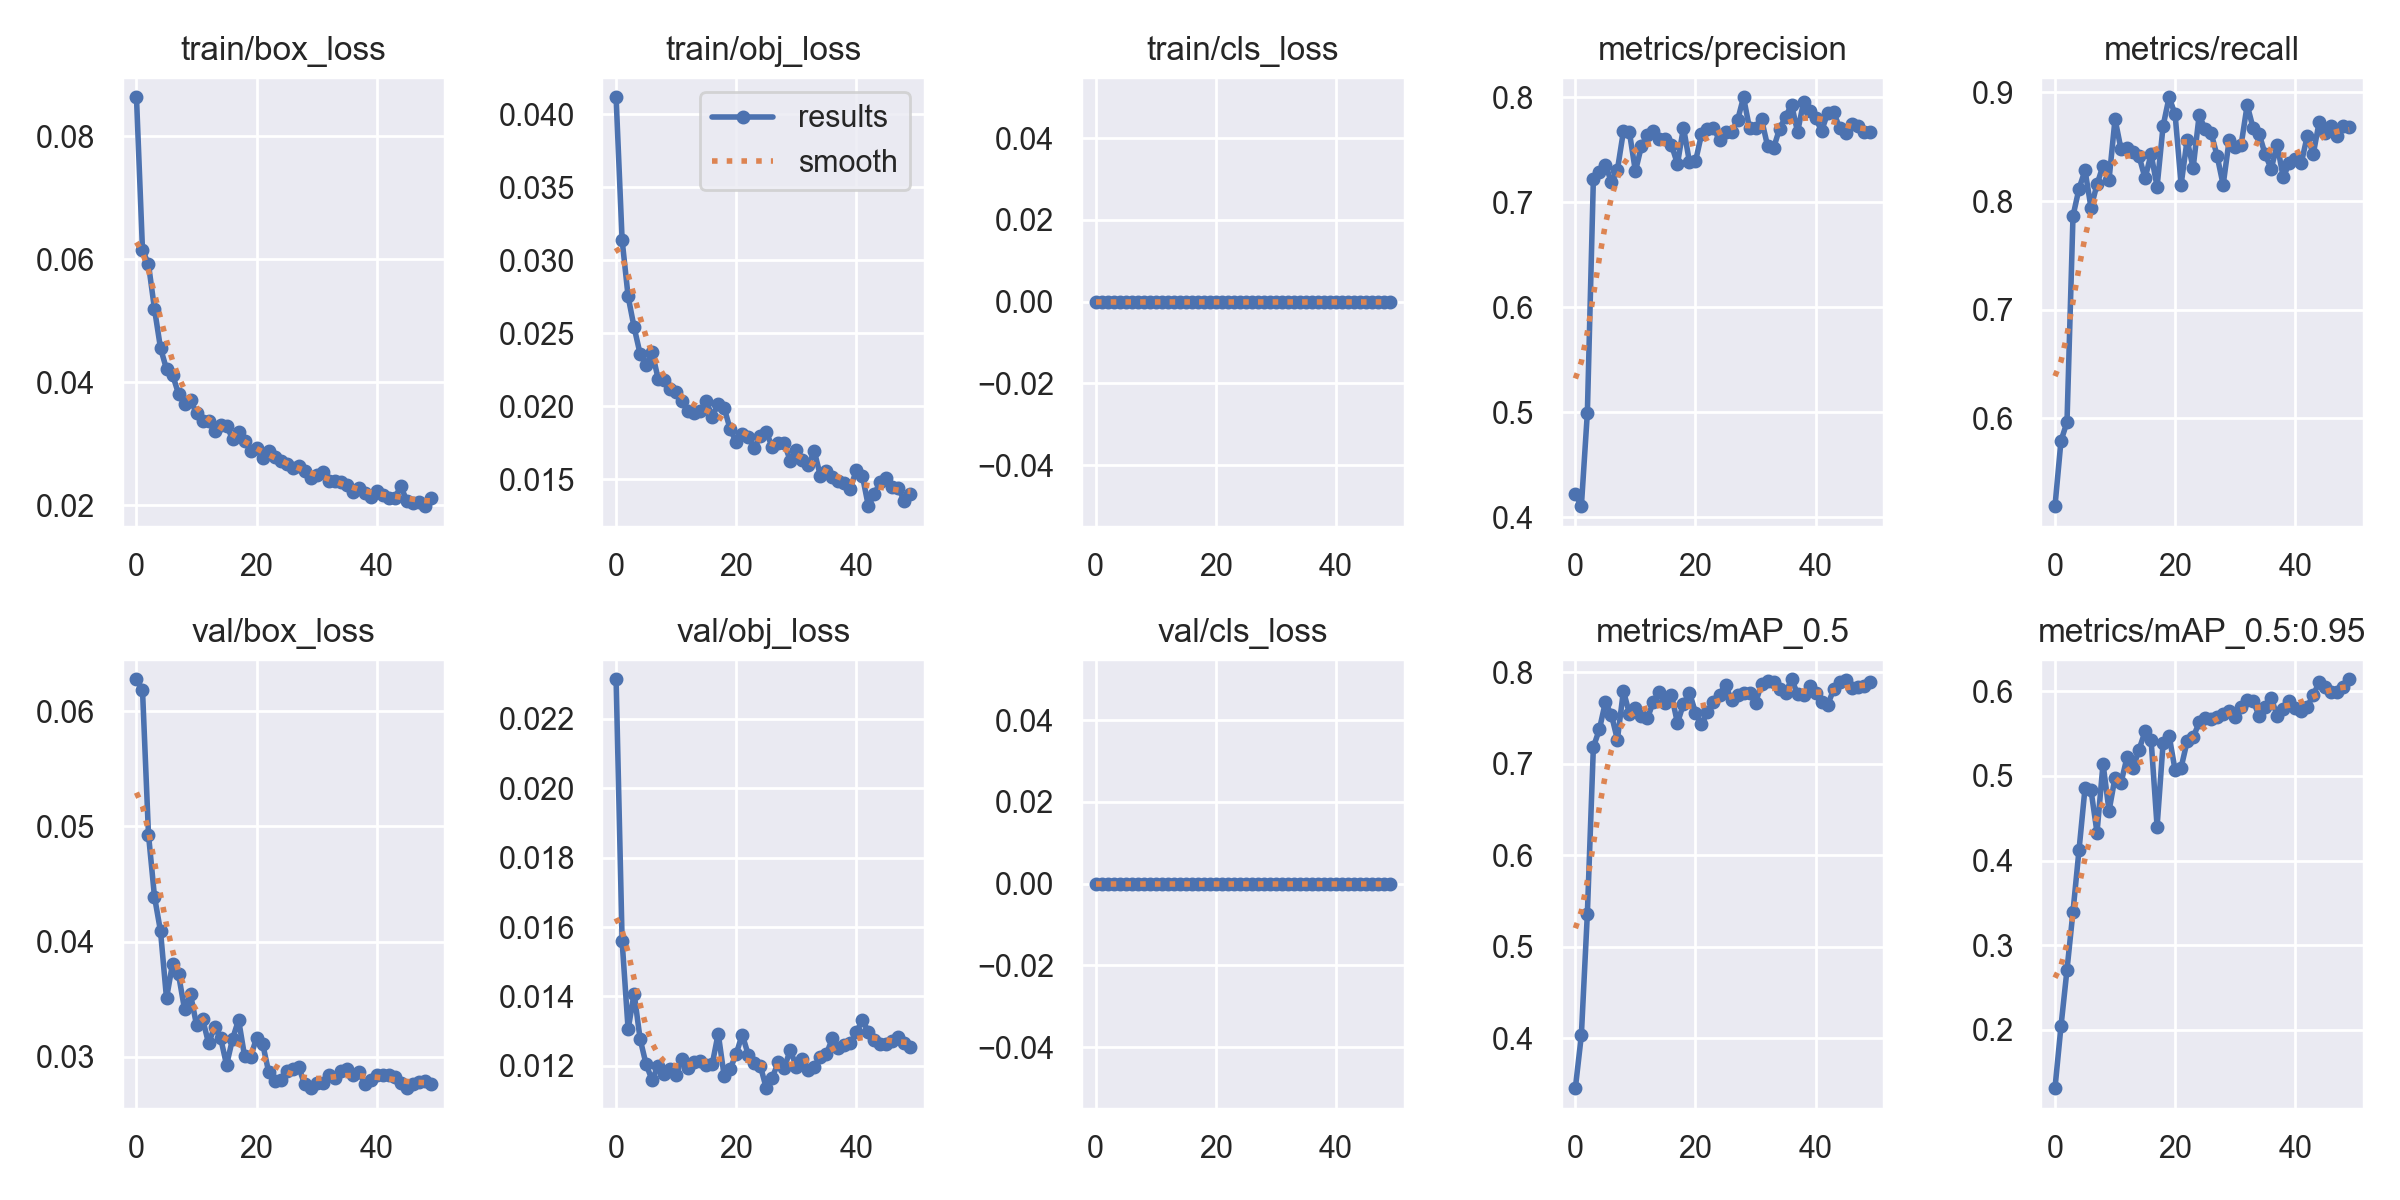

Source data for this figure (header and first rows):
epoch, train/box_loss, train/obj_loss, train/cls_loss, metrics/precision, metrics/recall, metrics/mAP_0.5, metrics/mAP_0.5:0.95, val/box_loss, val/obj_loss, val/cls_loss, x/lr0, x/lr1, x/lr2
0, 0.08636, 0.04116, 0, 0.4222, 0.5193, 0.3457, 0.1312, 0.06279, 0.02314, 0, 0.07062, 0.003264, 0.003264
1, 0.06153, 0.03139, 0, 0.4105, 0.5794, 0.4035, 0.2043, 0.06189, 0.0156, 0, 0.04049, 0.006467, 0.006467
2, 0.0592, 0.02752, 0, 0.4995, 0.5966, 0.5364, 0.2709, 0.0493, 0.01305, 0, 0.01023, 0.009537, 0.009537
3, 0.05193, 0.0254, 0, 0.7221, 0.7863, 0.7183, 0.3397, 0.04389, 0.01408, 0, 0.009406, 0.009406, 0.009406
4, 0.04558, 0.02358, 0, 0.7284, 0.8114, 0.7375, 0.4122, 0.04092, 0.01277, 0, 0.009406, 0.009406, 0.009406
5, 0.04217, 0.02282, 0, 0.7358, 0.8283, 0.7673, 0.4855, 0.03508, 0.01204, 0, 0.009208, 0.009208, 0.009208
6, 0.04126, 0.02371, 0, 0.7192, 0.794, 0.7535, 0.4829, 0.03807, 0.01159, 0, 0.00901, 0.00901, 0.00901
7, 0.03815, 0.02187, 0, 0.7308, 0.8154, 0.7264, 0.433, 0.03716, 0.012, 0, 0.008812, 0.008812, 0.008812
8, 0.03646, 0.02177, 0, 0.7674, 0.8326, 0.7796, 0.5144, 0.03413, 0.01176, 0, 0.008614, 0.008614, 0.008614
9, 0.03706, 0.02115, 0, 0.7666, 0.8197, 0.7548, 0.4587, 0.03542, 0.0119, 0, 0.008416, 0.008416, 0.008416
10, 0.03499, 0.02098, 0, 0.7294, 0.8755, 0.7607, 0.498, 0.03276, 0.01174, 0, 0.008218, 0.008218, 0.008218
11, 0.0337, 0.02034, 0, 0.7533, 0.8476, 0.7525, 0.4918, 0.03329, 0.01221, 0, 0.00802, 0.00802, 0.00802
12, 0.03366, 0.01967, 0, 0.7642, 0.8486, 0.7497, 0.5221, 0.03118, 0.01194, 0, 0.007822, 0.007822, 0.007822
13, 0.03212, 0.01954, 0, 0.7676, 0.8455, 0.768, 0.5092, 0.03256, 0.01212, 0, 0.007624, 0.007624, 0.007624
14, 0.03299, 0.01966, 0, 0.7601, 0.8412, 0.7789, 0.5311, 0.03165, 0.01213, 0, 0.007426, 0.007426, 0.007426
15, 0.03299, 0.02038, 0, 0.7597, 0.8211, 0.7669, 0.5525, 0.02929, 0.01203, 0, 0.007228, 0.007228, 0.007228
16, 0.0308, 0.01928, 0, 0.7545, 0.8434, 0.7753, 0.5428, 0.03156, 0.01204, 0, 0.00703, 0.00703, 0.00703
17, 0.03191, 0.02016, 0, 0.7364, 0.8133, 0.7445, 0.4401, 0.03321, 0.01293, 0, 0.006832, 0.006832, 0.006832
18, 0.03054, 0.01987, 0, 0.771, 0.8691, 0.7654, 0.5385, 0.03005, 0.0117, 0, 0.006634, 0.006634, 0.006634
19, 0.02884, 0.01841, 0, 0.7382, 0.8956, 0.7776, 0.5474, 0.02998, 0.01191, 0, 0.006436, 0.006436, 0.006436
20, 0.02932, 0.01755, 0, 0.7388, 0.8798, 0.756, 0.5069, 0.03165, 0.01235, 0, 0.006238, 0.006238, 0.006238
21, 0.02776, 0.01809, 0, 0.7645, 0.8153, 0.743, 0.5097, 0.03115, 0.0129, 0, 0.00604, 0.00604, 0.00604
22, 0.02891, 0.01789, 0, 0.7693, 0.8562, 0.7562, 0.5406, 0.0287, 0.01232, 0, 0.005842, 0.005842, 0.005842
23, 0.02779, 0.01711, 0, 0.7707, 0.8305, 0.7678, 0.5453, 0.02793, 0.01207, 0, 0.005644, 0.005644, 0.005644
24, 0.02719, 0.01797, 0, 0.7591, 0.8788, 0.7755, 0.563, 0.02798, 0.01201, 0, 0.005446, 0.005446, 0.005446
25, 0.02666, 0.01823, 0, 0.7665, 0.8665, 0.7865, 0.5679, 0.02876, 0.01136, 0, 0.005248, 0.005248, 0.005248
26, 0.02616, 0.0172, 0, 0.7672, 0.8626, 0.7692, 0.5667, 0.02895, 0.01166, 0, 0.00505, 0.00505, 0.00505
27, 0.0264, 0.0175, 0, 0.7778, 0.8415, 0.7751, 0.5695, 0.02911, 0.0121, 0, 0.004852, 0.004852, 0.004852
28, 0.02566, 0.01744, 0, 0.7999, 0.815, 0.7772, 0.573, 0.02761, 0.01193, 0, 0.004654, 0.004654, 0.004654
29, 0.0245, 0.01627, 0, 0.7702, 0.8561, 0.7774, 0.5767, 0.02727, 0.01246, 0, 0.004456, 0.004456, 0.004456
30, 0.02498, 0.017, 0, 0.7702, 0.8498, 0.7668, 0.5696, 0.02772, 0.01197, 0, 0.004258, 0.004258, 0.004258
31, 0.02537, 0.01634, 0, 0.7788, 0.8519, 0.7871, 0.5817, 0.02772, 0.01219, 0, 0.00406, 0.00406, 0.00406
32, 0.02393, 0.01596, 0, 0.7537, 0.8884, 0.7902, 0.5892, 0.02845, 0.01189, 0, 0.003862, 0.003862, 0.003862
33, 0.02389, 0.01692, 0, 0.7515, 0.8669, 0.7896, 0.5887, 0.02813, 0.01197, 0, 0.003664, 0.003664, 0.003664
34, 0.02379, 0.01524, 0, 0.7699, 0.8618, 0.7815, 0.5702, 0.02877, 0.01225, 0, 0.003466, 0.003466, 0.003466
35, 0.02325, 0.01557, 0, 0.7812, 0.8429, 0.7776, 0.5808, 0.02891, 0.01233, 0, 0.003268, 0.003268, 0.003268
36, 0.02226, 0.01513, 0, 0.7929, 0.8298, 0.7923, 0.592, 0.02846, 0.01279, 0, 0.00307, 0.00307, 0.00307
37, 0.02289, 0.0149, 0, 0.7668, 0.8519, 0.7762, 0.5706, 0.0287, 0.01252, 0, 0.002872, 0.002872, 0.002872
38, 0.02206, 0.01471, 0, 0.7955, 0.8219, 0.7754, 0.5795, 0.02767, 0.0126, 0, 0.002674, 0.002674, 0.002674
39, 0.02141, 0.01435, 0, 0.7872, 0.8348, 0.7845, 0.5883, 0.02801, 0.01265, 0, 0.002476, 0.002476, 0.002476
40, 0.02241, 0.01564, 0, 0.7798, 0.8391, 0.7772, 0.5799, 0.0284, 0.01296, 0, 0.002278, 0.002278, 0.002278
41, 0.02163, 0.01524, 0, 0.768, 0.8348, 0.768, 0.577, 0.02838, 0.01332, 0, 0.00208, 0.00208, 0.00208
42, 0.02117, 0.01315, 0, 0.7846, 0.8599, 0.7641, 0.5817, 0.02846, 0.01298, 0, 0.001882, 0.001882, 0.001882
43, 0.02119, 0.01399, 0, 0.7857, 0.8434, 0.7812, 0.5953, 0.02828, 0.01275, 0, 0.001684, 0.001684, 0.001684
44, 0.02311, 0.01484, 0, 0.7708, 0.8731, 0.7894, 0.6109, 0.02769, 0.01262, 0, 0.001486, 0.001486, 0.001486
45, 0.02079, 0.01508, 0, 0.7658, 0.8627, 0.7912, 0.605, 0.0273, 0.01261, 0, 0.001288, 0.001288, 0.001288
46, 0.02043, 0.0145, 0, 0.7743, 0.869, 0.7826, 0.5994, 0.02765, 0.01272, 0, 0.00109, 0.00109, 0.00109
47, 0.02048, 0.01437, 0, 0.7724, 0.8595, 0.7837, 0.5994, 0.02782, 0.01283, 0, 0.000892, 0.000892, 0.000892
48, 0.01988, 0.0135, 0, 0.7663, 0.8691, 0.7847, 0.6052, 0.02792, 0.01265, 0, 0.000694, 0.000694, 0.000694
49, 0.02124, 0.01401, 0, 0.7669, 0.8684, 0.7898, 0.614, 0.02765, 0.01254, 0, 0.000496, 0.000496, 0.000496
